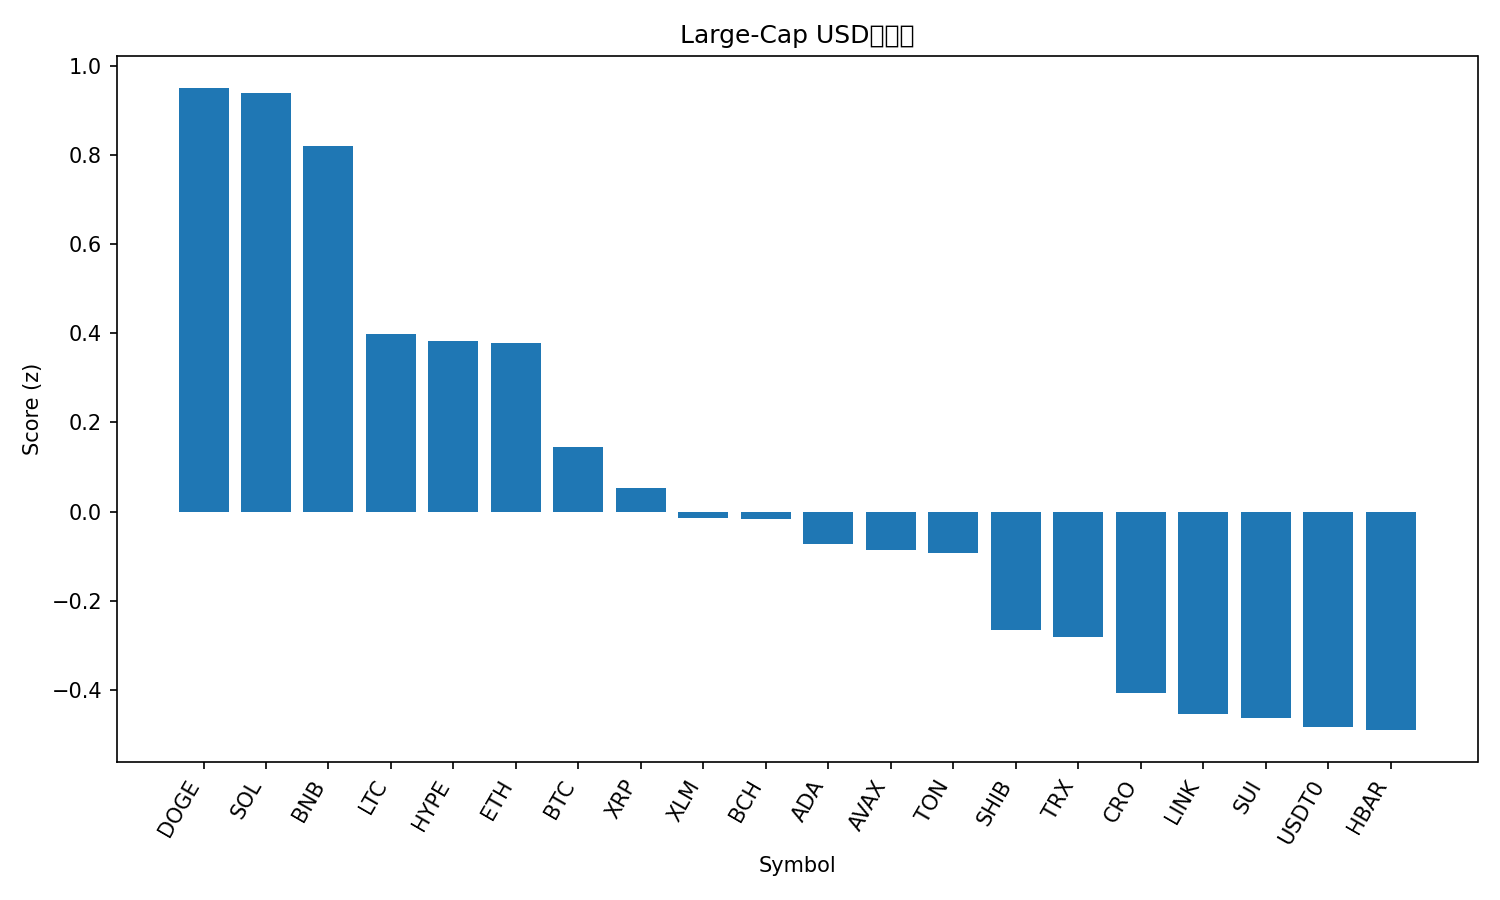

Values plotted in this chart, from the file beside it:
rank, name, symbol, price, pct_1h, pct_24h, pct_7d, pct_1h_vs_btc, pct_24h_vs_btc, pct_7d_vs_btc, market_cap_rank, market_cap, volume_usd, score
1, Dogecoin, DOGE, 0.2607, -0.05454, 5.886, 16.11, 0.03741, 3.784, 6.156, 8, 39405516291, 3439026976, 0.9496
2, Solana, SOL, 232.8, -0.1882, 5.983, 18.78, -0.09628, 3.881, 8.816, 6, 126542945591, 10042115772, 0.9387
3, BNB, BNB, 1083, -0.1307, 6.085, 13.63, -0.03873, 3.983, 3.676, 5, 150902345471, 2483514696, 0.8191
4, Litecoin, LTC, 119.2, -0.6461, 5.969, 16.42, -0.5542, 3.867, 6.462, 26, 9100156921, 1489929150, 0.3986
5, Hyperliquid, HYPE, 50.1, -0.8921, 6.548, 20.14, -0.8002, 4.446, 10.19, 17, 13567752912, 705282298, 0.3827
6, Ethereum, ETH, 4469, -0.2459, 3.549, 14.43, -0.1539, 1.447, 4.469, 2, 538974602452, 44765561880, 0.3777
7, Bitcoin, BTC, 120342, -0.09195, 2.102, 9.959, 0.0, 0.0, 0.0, 1, 2397581057795, 72037745591, 0.1442
8, XRP, XRP, 3.03, -0.3852, 3.54, 10.19, -0.2932, 1.438, 0.2344, 3, 181682204749, 7375698673, 0.05318
9, Stellar, XLM, 0.407, -0.6837, 3.769, 15.72, -0.5918, 1.667, 5.76, 19, 13005081590, 443281272, -0.01494
10, Bitcoin Cash, BCH, 592.9, 0.05093, 0.6329, 9.707, 0.1429, -1.469, -0.2521, 23, 11825292026, 393125123, -0.01572
11, Cardano, ADA, 0.8665, -0.4875, 2.9, 12.56, -0.3955, 0.7981, 2.603, 11, 31683288703, 1691016872, -0.07276
12, Avalanche, AVAX, 30.92, 0.001905, 1.17, 6.555, 0.09386, -0.9318, -3.404, 18, 13067209467, 1587514230, -0.08651
13, Toncoin, TON, 2.85, -0.164, 2.385, 5.488, -0.07205, 0.2829, -4.471, 33, 7169771193, 151781704, -0.09276
14, Shiba Inu, SHIB, 1.261e-05, -0.4221, 2.347, 7.838, -0.3301, 0.245, -2.121, 32, 7446385040, 203756753, -0.2658
15, TRON, TRX, 0.3429, 0.05908, 0.4395, 2.78, 0.151, -1.663, -7.179, 10, 32469069380, 658072852, -0.2817
16, Cronos, CRO, 0.2174, -1.687, 6.635, 19.19, -1.595, 4.532, 9.231, 31, 7581065952, 139015246, -0.4065
17, Chainlink, LINK, 22.7, -0.616, 1.399, 12.07, -0.524, -0.7029, 2.109, 14, 15412194090, 983669478, -0.4549
18, Sui, SUI, 3.57, -0.7522, 1.815, 13.7, -0.6602, -0.2869, 3.741, 20, 12931164919, 1267813753, -0.4625
19, USDT0, USDT0, 1.001, 0.01845, 0.02326, 0.05738, 0.1104, -2.079, -9.902, 34, 6962324055, 721084973, -0.483
20, Hedera, HBAR, 0.227, -0.6448, 2.11, 8.664, -0.5528, 0.008433, -1.295, 25, 9622814975, 258807616, -0.4898
21, Figure Heloc, FIGR_HELOC, 1.008, 0.0, -3.23, 0.6959, 0.09195, -5.332, -9.263, 21, 12918447258, 48817111, -0.9982
